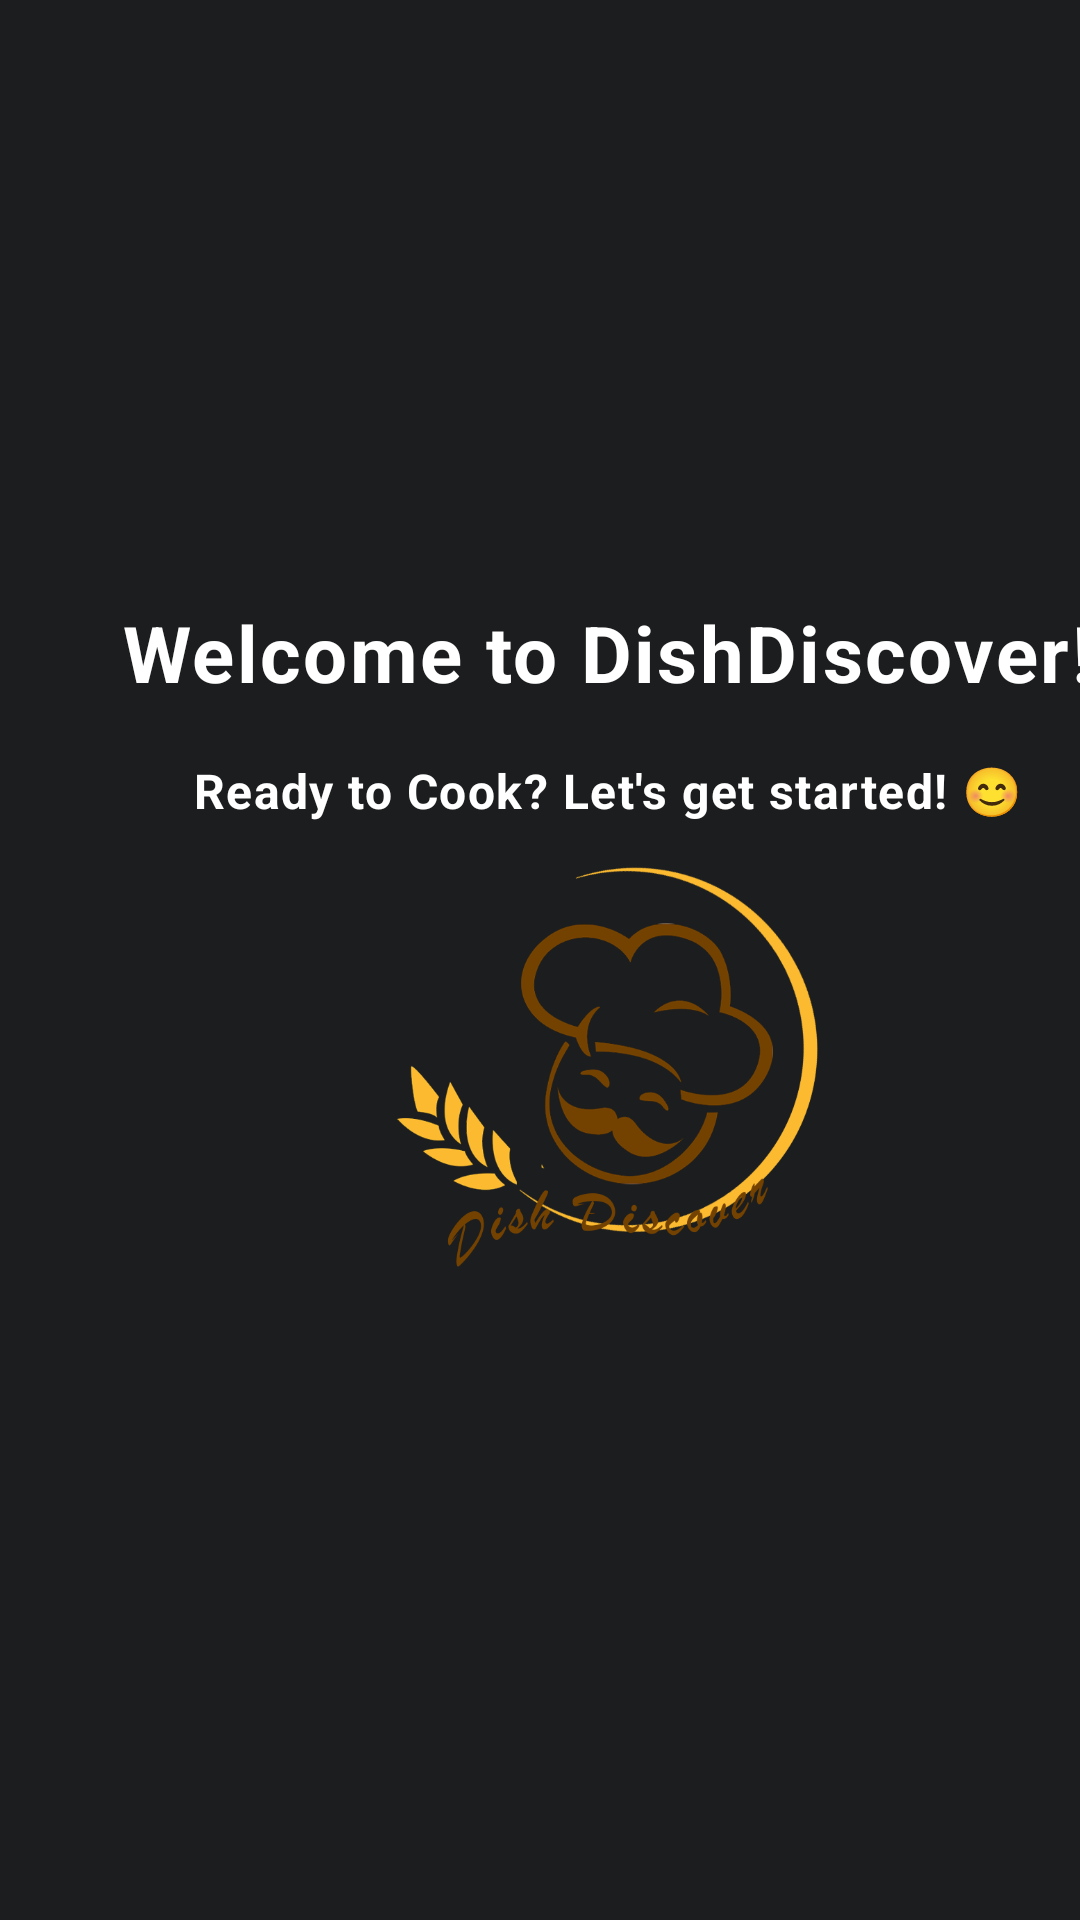

Android layout source for this screen:
<!-- AndroidManifest.xml: application theme Theme.DishDiscover -->
<!-- res/layout/activity_main.xml -->
<?xml version="1.0" encoding="utf-8"?>
<androidx.constraintlayout.widget.ConstraintLayout xmlns:android="http://schemas.android.com/apk/res/android"
    xmlns:app="http://schemas.android.com/apk/res-auto"
    xmlns:tools="http://schemas.android.com/tools"
    android:id="@+id/main"
    android:background="#1C1D1E"
    android:layout_width="match_parent"
    android:layout_height="match_parent"
    tools:context=".MainActivity">

    <LinearLayout
        android:id="@+id/linearLayout2"
        android:layout_width="405dp"
        android:layout_height="wrap_content"
        android:orientation="vertical"
        app:layout_constraintBottom_toBottomOf="parent"
        app:layout_constraintEnd_toEndOf="parent"
        app:layout_constraintHorizontal_bias="0.0"
        app:layout_constraintStart_toStartOf="parent"
        app:layout_constraintTop_toTopOf="parent"
        app:layout_constraintVertical_bias="0.402"
        android:layout_gravity="center_horizontal">

        <TextView
            android:id="@+id/textView4"
            android:layout_width="wrap_content"
            android:layout_height="wrap_content"
            android:layout_gravity="center"
            android:layout_marginTop="200dp"
            android:gravity="center"
            android:letterSpacing="0.03"
            android:text="Welcome to DishDiscover!"
            android:textAppearance="@style/TextAppearance.AppCompat.Display2"
            android:textColor="@color/white"
            android:textSize="26dp"
            android:textStyle="bold" />

        <TextView
            android:id="@+id/textView"
            android:layout_width="wrap_content"
            android:layout_height="37dp"
            android:layout_gravity="center"
            android:layout_marginTop="10dp"
            android:gravity="center"
            android:letterSpacing="0.03"
            android:text="Ready to Cook? Let's get started! 😊"
            android:textAppearance="@style/TextAppearance.AppCompat.Display2"
            android:textColor="@color/white"
            android:textSize="16dp"
            android:textStyle="bold" />

        <ImageView
            android:id="@+id/imageView"
            android:layout_width="153dp"
            android:layout_height="150dp"
            android:layout_gravity="center"
            app:layout_constraintTop_toBottomOf="@+id/textView"
            app:srcCompat="@drawable/logo" />

        <TextView
            android:id="@+id/textView2"
            android:layout_width="match_parent"
            android:layout_height="72dp"
            android:layout_marginLeft="50dp"
            android:layout_marginTop="200dp"
            android:fontFamily="cursive"
            android:letterSpacing="0.03"
            android:shadowColor="#747264"
            android:shadowDx="2"
            android:shadowDy="6"
            android:shadowRadius="0.5"
            android:text="DishDiscover"
            android:textAppearance="@style/TextAppearance.AppCompat.Display2"
            android:textColor="#855E2F"
            android:textSize="55dp"
            android:textStyle="bold" />

        <TextView
            android:id="@+id/textView3"
            android:layout_width="214dp"
            android:layout_height="wrap_content"
            android:layout_marginLeft="70dp"
            android:layout_marginTop="2dp"
            android:fontFamily="sans-serif-condensed"
            android:textColor="#949596"
            android:text="Learn quick, easy and delicious recipes"
            android:textSize="12dp"
            android:textStyle="bold" />

    </LinearLayout>


</androidx.constraintlayout.widget.ConstraintLayout>
<!-- resources referenced by this layout -->
<resources>
  <!-- drawable logo: png bitmap (drawable, 114601 bytes) -->
  <style name="Theme.DishDiscover" parent="Base.Theme.DishDiscover" />
  <style name="Base.Theme.DishDiscover" parent="Theme.AppCompat.Light.NoActionBar">
          
          
      </style>
  <!-- not gathered from this repository: default colours our renderer supplied (Android Studio template values) -->
  <color name="white">#FFFFFFFF</color>
</resources>
